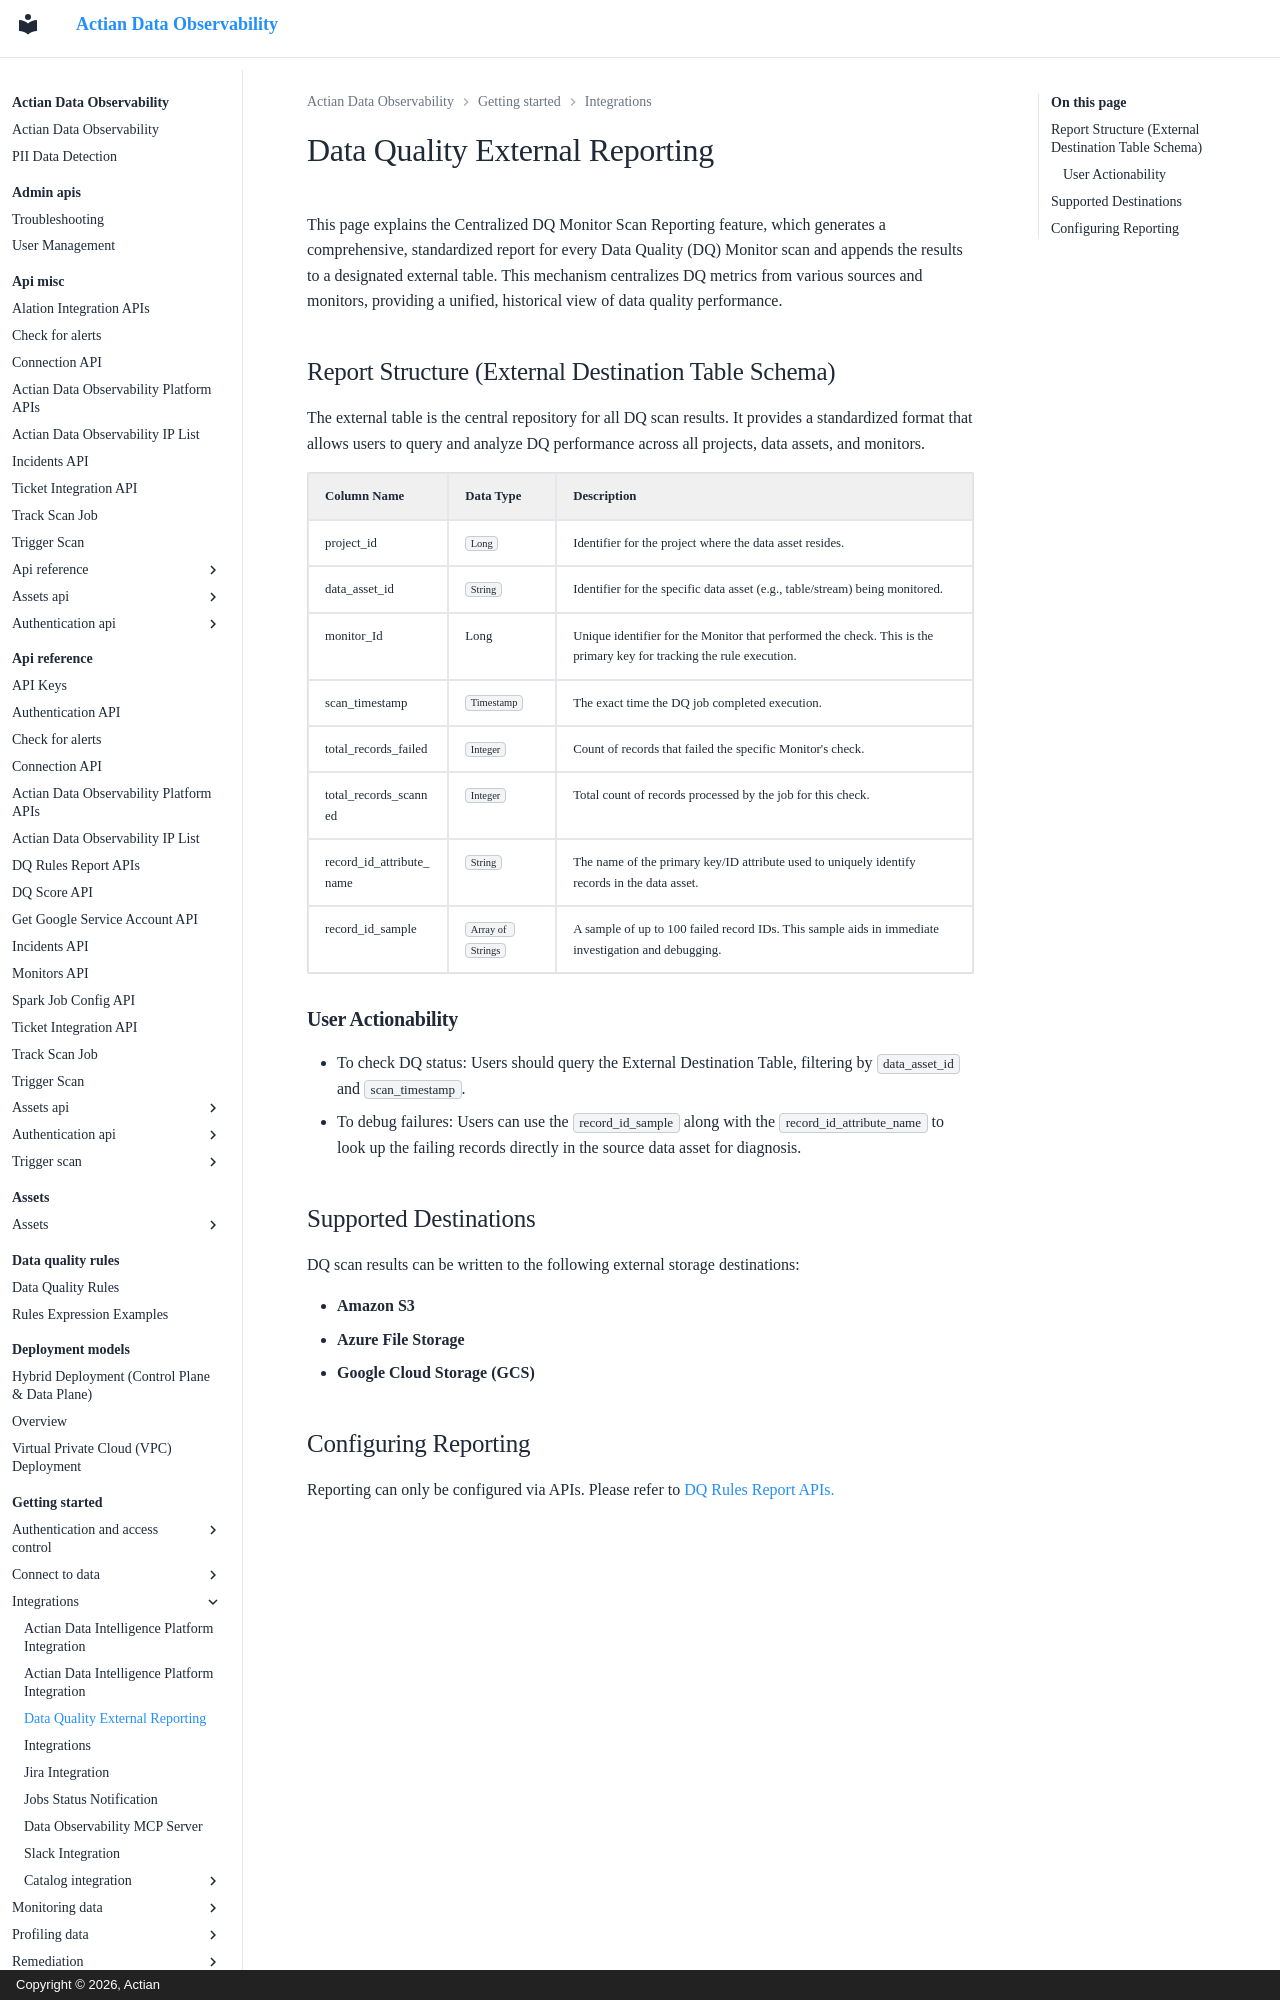

repository: ActianCorp/data-observability-docs · page: getting-started/integrations/data-quality-external-reporting.html · generator: mkdocs · copyright: Copyright © 2026, Actian

# Data Quality External Reporting

This page explains the Centralized DQ Monitor Scan Reporting feature, which generates a comprehensive, standardized report for every Data Quality (DQ) Monitor scan and appends the results to a designated external table. This mechanism centralizes DQ metrics from various sources and monitors, providing a unified, historical view of data quality performance.

## Report Structure (External Destination Table Schema)

The external table is the central repository for all DQ scan results. It provides a standardized format that allows users to query and analyze DQ performance across all projects, data assets, and monitors.

| **Column Name**             | **Data Type**      | **Description**                                                                                                      |
| --------------------------- | ------------------ | -------------------------------------------------------------------------------------------------------------------- |
| project\_id                 | `Long`             | Identifier for the project where the data asset resides.                                                             |
| data\_asset\_id             | `String`           | Identifier for the specific data asset (e.g., table/stream) being monitored.                                         |
| monitor\_Id                 | Long               | Unique identifier for the Monitor that performed the check. This is the primary key for tracking the rule execution. |
| scan\_timestamp             | `Timestamp`        | The exact time the DQ job completed execution.                                                                       |
| total\_records\_failed      | `Integer`          | Count of records that failed the specific Monitor's check.                                                           |
| total\_records\_scanned     | `Integer`          | Total count of records processed by the job for this check.                                                          |
| record\_id\_attribute\_name | `String`           | The name of the primary key/ID attribute used to uniquely identify records in the data asset.                        |
| record\_id\_sample          | `Array of Strings` | A sample of up to 100 failed record IDs. This sample aids in immediate investigation and debugging.                  |
